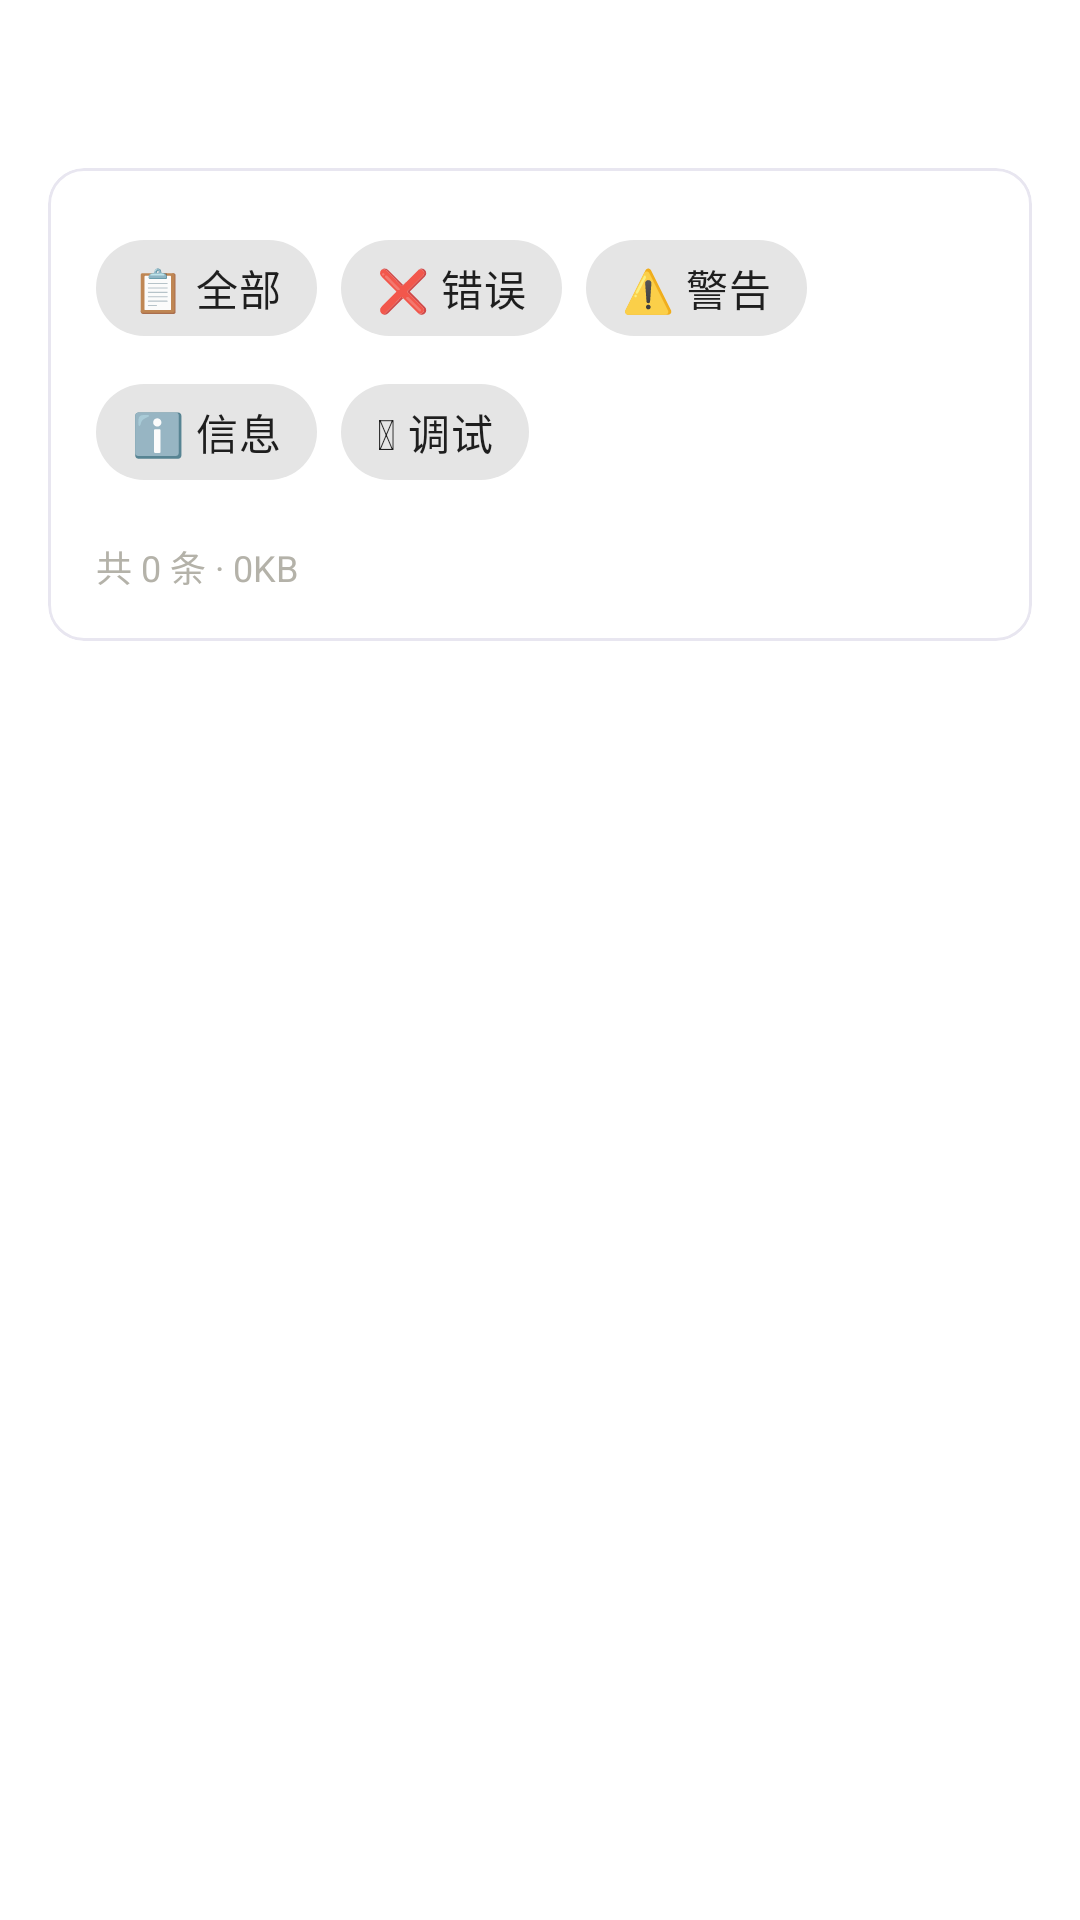

Write the Android layout XML for this screen, with the resource values it uses.
<!-- AndroidManifest.xml: application theme Theme.PickCode -->
<!-- res/layout/activity_log_viewer.xml -->
<?xml version="1.0" encoding="utf-8"?>
<LinearLayout xmlns:android="http://schemas.android.com/apk/res/android"
    xmlns:app="http://schemas.android.com/apk/res-auto"
    android:layout_width="match_parent"
    android:layout_height="match_parent"
    android:orientation="vertical">

    
    <com.google.android.material.appbar.MaterialToolbar
        android:id="@+id/toolbar"
        android:layout_width="match_parent"
        android:layout_height="?attr/actionBarSize"
        android:background="@color/bg_primary"
        app:titleTextAppearance="@style/TextAppearance.PickCode.Title"
        app:navigationIconTint="@color/text_primary"
        android:elevation="0dp" />

    
    <ScrollView
        android:layout_width="match_parent"
        android:layout_height="0dp"
        android:layout_weight="1"
        android:fillViewport="true"
        android:clipToPadding="false"
        android:paddingHorizontal="16dp"
        android:paddingBottom="16dp">

        <LinearLayout
            android:layout_width="match_parent"
            android:layout_height="wrap_content"
            android:orientation="vertical">

            
            <com.google.android.material.card.MaterialCardView
                android:layout_width="match_parent"
                android:layout_height="wrap_content"
                app:cardCornerRadius="12dp"
                app:cardElevation="0dp"
                app:strokeColor="@color/border_default"
                app:strokeWidth="1dp"
                android:layout_marginBottom="12dp">

                <LinearLayout
                    android:layout_width="match_parent"
                    android:layout_height="wrap_content"
                    android:orientation="vertical"
                    android:padding="16dp">

                    
                    <com.google.android.material.chip.ChipGroup
                        android:id="@+id/chipGroupFilter"
                        android:layout_width="match_parent"
                        android:layout_height="wrap_content"
                        app:singleSelection="true"
                        app:selectionRequired="true">

                        <com.google.android.material.chip.Chip
                            android:id="@+id/chipAll"
                            style="@style/Widget.MaterialComponents.Chip.Filter"
                            android:layout_width="wrap_content"
                            android:layout_height="wrap_content"
                            android:text="@string/log_chip_all" />

                        <com.google.android.material.chip.Chip
                            android:id="@+id/chipError"
                            style="@style/Widget.MaterialComponents.Chip.Filter"
                            android:layout_width="wrap_content"
                            android:layout_height="wrap_content"
                            android:text="@string/log_chip_error" />

                        <com.google.android.material.chip.Chip
                            android:id="@+id/chipWarn"
                            style="@style/Widget.MaterialComponents.Chip.Filter"
                            android:layout_width="wrap_content"
                            android:layout_height="wrap_content"
                            android:text="@string/log_chip_warn" />

                        <com.google.android.material.chip.Chip
                            android:id="@+id/chipInfo"
                            style="@style/Widget.MaterialComponents.Chip.Filter"
                            android:layout_width="wrap_content"
                            android:layout_height="wrap_content"
                            android:text="@string/log_chip_info" />

                        <com.google.android.material.chip.Chip
                            android:id="@+id/chipDebug"
                            style="@style/Widget.MaterialComponents.Chip.Filter"
                            android:layout_width="wrap_content"
                            android:layout_height="wrap_content"
                            android:text="@string/log_chip_debug" />

                    </com.google.android.material.chip.ChipGroup>

                    
                    <TextView
                        android:id="@+id/tvStats"
                        android:layout_width="match_parent"
                        android:layout_height="wrap_content"
                        android:layout_marginTop="12dp"
                        android:text="@string/log_stats_empty"
                        android:textSize="12sp"
                        android:textColor="@color/text_hint" />

                </LinearLayout>

            </com.google.android.material.card.MaterialCardView>

            
            <androidx.recyclerview.widget.RecyclerView
                android:id="@+id/recyclerView"
                android:layout_width="match_parent"
                android:layout_height="wrap_content"
                android:clipToPadding="false"
                android:paddingBottom="8dp" />

            
            <LinearLayout
                android:id="@+id/emptyView"
                android:layout_width="wrap_content"
                android:layout_height="wrap_content"
                android:layout_gravity="center"
                android:orientation="vertical"
                android:gravity="center"
                android:visibility="gone"
                android:paddingTop="60dp">

                <TextView
                    android:layout_width="wrap_content"
                    android:layout_height="wrap_content"
                    android:text="@string/log_empty_icon"
                    android:importantForAccessibility="no"
                    android:textSize="48sp" />

                <TextView
                    android:layout_width="wrap_content"
                    android:layout_height="wrap_content"
                    android:layout_marginTop="12dp"
                    android:text="@string/log_empty_title"
                    android:textSize="16sp"
                    android:textColor="@color/text_secondary" />

                <TextView
                    android:layout_width="wrap_content"
                    android:layout_height="wrap_content"
                    android:layout_marginTop="6dp"
                    android:text="@string/log_empty_subtitle"
                    android:textSize="13sp"
                    android:textColor="@color/text_hint" />

            </LinearLayout>

        </LinearLayout>

    </ScrollView>

</LinearLayout>
<!-- resources referenced by this layout -->
<resources>
  <color name="bg_primary">#FFFFFF</color>
  <color name="border_default">#E8E6F0</color>
  <color name="text_hint">#B4B2A9</color>
  <color name="text_primary">#1A1A2E</color>
  <color name="text_secondary">#5F5E5A</color>
  <string name="log_chip_all">📋 全部</string>
  <string name="log_chip_debug">🛈 调试</string>
  <string name="log_chip_error">❌ 错误</string>
  <string name="log_chip_info">ℹ️ 信息</string>
  <string name="log_chip_warn">⚠️ 警告</string>
  <string name="log_empty_icon">📋</string>
  <string name="log_empty_subtitle">使用通知栏、磁贴或主按钮后会自动记录</string>
  <string name="log_empty_title">暂无运行日志</string>
  <string name="log_stats_empty">共 0 条 · 0KB</string>
  <style name="TextAppearance.PickCode.Title" parent="TextAppearance.MaterialComponents.Headline6">
          <item name="android:textSize">22sp</item>
          <item name="android:fontFamily">sans-serif-medium</item>
          <item name="android:textColor">@color/text_primary</item>
      </style>
  <style name="Theme.PickCode" parent="Theme.MaterialComponents.DayNight.NoActionBar">
          <item name="colorPrimary">@color/accent_primary</item>
          <item name="colorPrimaryVariant">@color/accent_light</item>
          <item name="colorOnPrimary">@color/white</item>
          <item name="colorSurface">@color/bg_primary</item>
          <item name="android:windowBackground">@color/bg_primary</item>
          <item name="android:statusBarColor">@color/bg_primary</item>
          <item name="android:navigationBarColor">@color/bg_primary</item>
          <item name="android:windowLightStatusBar">true</item>
      </style>
  <color name="accent_primary">#534AB7</color>
  <color name="accent_light">#AFA9EC</color>
  <color name="white">#FFFFFF</color>
</resources>
